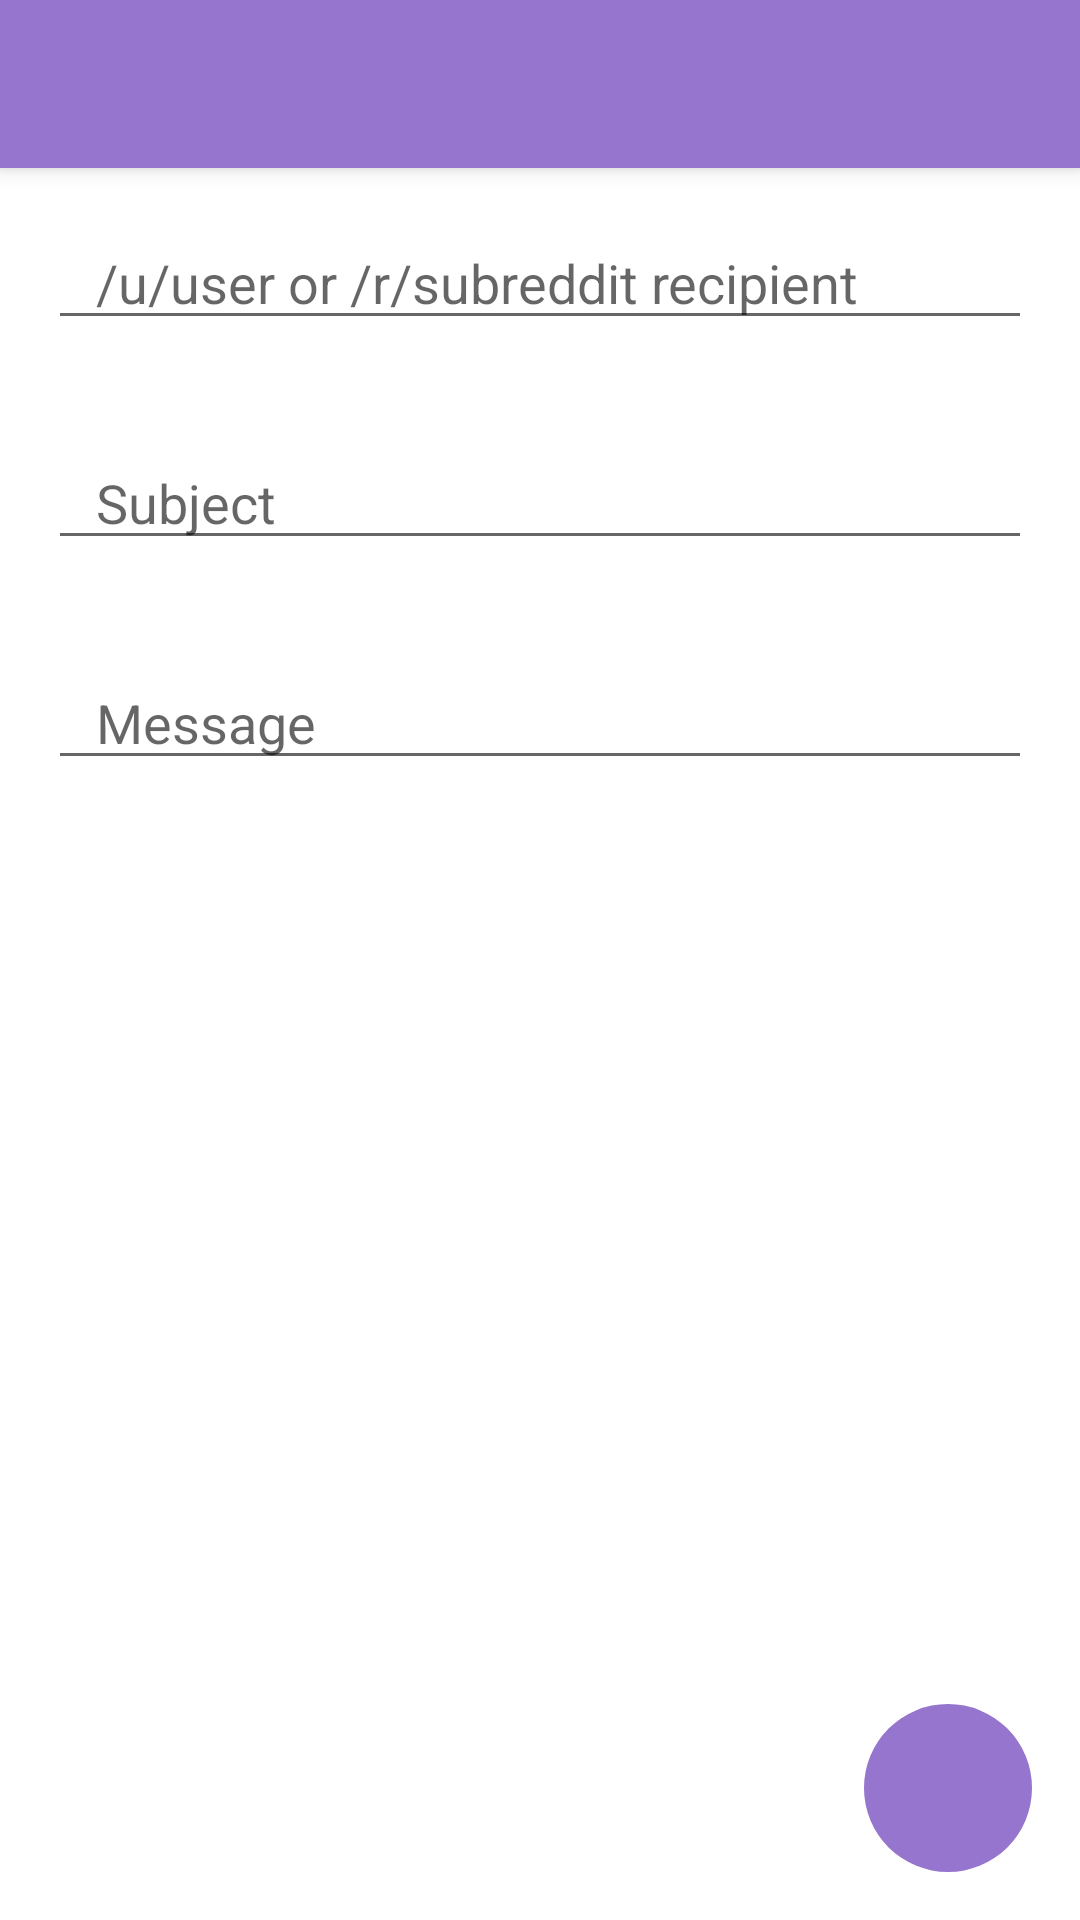

Produce the Android XML layout that renders to this screen, including the resource entries it uses.
<!-- AndroidManifest.xml: fallback theme Theme.MaterialComponents.DayNight.NoActionBar -->
<!-- res/layout/activity_new_message.xml -->
<?xml version="1.0" encoding="utf-8"?>
<android.support.design.widget.CoordinatorLayout
    android:layout_width="match_parent"
    android:layout_height="match_parent"
    xmlns:android="http://schemas.android.com/apk/res/android"
    xmlns:tools="http://schemas.android.com/tools"
    xmlns:app="http://schemas.android.com/apk/res-auto"
    tools:context=".ActivityNewMessage"
    >

    <RelativeLayout
        android:id="@+id/layout_relative"
        android:layout_width="match_parent"
        android:layout_height="match_parent"
        app:layout_behavior="@string/appbar_scrolling_view_behavior"
        >

        <android.support.v4.widget.NestedScrollView
            android:id="@+id/nested_scroll_view"
            android:layout_width="match_parent"
            android:layout_height="match_parent"
            android:paddingBottom="72dp"
            android:clipToPadding="false"
            >

            <RelativeLayout
                android:layout_width="match_parent"
                android:layout_height="match_parent"
                >

                <EditText
                    android:id="@+id/edit_recipient"
                    android:layout_width="match_parent"
                    android:layout_height="wrap_content"
                    android:layout_alignParentTop="true"
                    android:layout_marginStart="@dimen/activity_horizontal_margin"
                    android:layout_marginEnd="@dimen/activity_horizontal_margin"
                    android:layout_marginTop="@dimen/activity_vertical_margin"
                    android:layout_marginBottom="@dimen/activity_vertical_margin"
                    android:paddingStart="16dp"
                    android:paddingEnd="16dp"
                    android:hint="@string/message_recipient"
                    android:ellipsize="end"
                    android:maxLength="25"
                    />

                <EditText
                    android:id="@+id/edit_subject"
                    android:layout_width="match_parent"
                    android:layout_height="wrap_content"
                    android:layout_below="@id/edit_recipient"
                    android:layout_marginStart="@dimen/activity_horizontal_margin"
                    android:layout_marginEnd="@dimen/activity_horizontal_margin"
                    android:layout_marginTop="@dimen/activity_vertical_margin"
                    android:layout_marginBottom="@dimen/activity_vertical_margin"
                    android:paddingStart="16dp"
                    android:paddingEnd="16dp"
                    android:hint="@string/subject"
                    android:inputType="textCapSentences|textAutoCorrect|textMultiLine"
                    android:maxLength="100"
                    />

                <EditText
                    android:id="@+id/edit_message"
                    android:layout_width="match_parent"
                    android:layout_height="wrap_content"
                    android:layout_below="@id/edit_subject"
                    android:layout_marginStart="@dimen/activity_horizontal_margin"
                    android:layout_marginEnd="@dimen/activity_horizontal_margin"
                    android:layout_marginTop="@dimen/activity_vertical_margin"
                    android:layout_marginBottom="@dimen/activity_vertical_margin"
                    android:paddingStart="16dp"
                    android:paddingEnd="16dp"
                    android:hint="@string/messsage"
                    android:inputType="textCapSentences|textAutoCorrect|textMultiLine"
                    android:maxLength="40000"
                    />

                <RelativeLayout
                    android:id="@+id/layout_captcha"
                    android:layout_width="match_parent"
                    android:layout_height="wrap_content"
                    android:layout_below="@id/edit_message"
                    android:visibility="gone"
                    >

                    <TextView
                        android:id="@+id/text_captcha"
                        android:minHeight="48dp"
                        android:layout_width="match_parent"
                        android:layout_height="wrap_content"
                        android:layout_alignParentTop="true"
                        android:layout_toStartOf="@+id/button_captcha_refresh"
                        android:layout_marginStart="@dimen/activity_horizontal_margin"
                        android:layout_marginEnd="@dimen/activity_horizontal_margin"
                        android:layout_marginTop="@dimen/activity_vertical_margin"
                        android:layout_marginBottom="@dimen/activity_vertical_margin"
                        android:hint="@string/captcha"
                        />

                    <ImageButton
                        android:id="@+id/button_captcha_refresh"
                        android:layout_width="wrap_content"
                        android:layout_height="48dp"
                        android:layout_alignParentTop="true"
                        android:layout_alignParentEnd="true"
                        android:src="@drawable/ic_refresh_white_24dp"
                        android:padding="12dp"
                        />

                    <ImageView
                        android:id="@+id/image_captcha"
                        android:layout_width="match_parent"
                        android:layout_height="wrap_content"
                        android:layout_below="@id/text_captcha"
                        android:layout_marginStart="@dimen/activity_horizontal_margin"
                        android:layout_marginEnd="@dimen/activity_horizontal_margin"
                        android:layout_marginTop="8dp"
                        android:layout_marginBottom="8dp"
                        />

                    <EditText
                        android:id="@+id/edit_captcha"
                        android:layout_width="match_parent"
                        android:layout_height="wrap_content"
                        android:layout_below="@id/image_captcha"
                        android:layout_marginStart="@dimen/activity_horizontal_margin"
                        android:layout_marginEnd="@dimen/activity_horizontal_margin"
                        android:layout_marginTop="@dimen/activity_vertical_margin"
                        android:layout_marginBottom="@dimen/activity_vertical_margin"
                        android:paddingStart="16dp"
                        android:paddingEnd="16dp"
                        android:hint="@string/captcha_response"
                        />

                </RelativeLayout>

            </RelativeLayout>

        </android.support.v4.widget.NestedScrollView>

    </RelativeLayout>

    <android.support.design.widget.AppBarLayout
        android:id="@+id/layout_app_bar"
        android:layout_width="match_parent"
        android:layout_height="wrap_content"
        >

        
        <android.support.v7.widget.Toolbar
            android:id="@+id/toolbar"
            android:layout_width="match_parent"
            android:layout_height="?android:actionBarSize"
            android:background="@color/colorPrimary"
            app:layout_scrollFlags="scroll|enterAlways"
            />

    </android.support.design.widget.AppBarLayout>

    <RelativeLayout
        android:layout_width="wrap_content"
        android:layout_height="wrap_content"
        android:layout_alignParentEnd="true"
        android:layout_alignParentBottom="true"
        android:layout_margin="16dp"
        app:layout_anchor="@id/layout_relative"
        app:layout_anchorGravity="bottom|end"
        >

        <android.support.design.widget.FloatingActionButton
            android:id="@+id/fab_submit_post"
            android:layout_width="wrap_content"
            android:layout_height="wrap_content"
            android:src="@drawable/ic_check_white_24dp"
            android:layout_alignParentEnd="true"
            android:layout_alignParentBottom="true"
            app:layout_behavior="com.winsonchiu.reader.ScrollAwareFloatingActionButtonBehavior"
            app:backgroundTint="@color/colorPrimary"
            app:fabSize="normal"
            app:elevation="0dp"
            app:pressedTranslationZ="12dp"
            app:borderWidth="0dp"
            />

        <ProgressBar
            style="?android:attr/progressBarStyleHorizontal"
            android:id="@+id/progress_submit"
            android:layout_width="wrap_content"
            android:layout_height="wrap_content"
            android:layout_alignTop="@id/fab_submit_post"
            android:layout_alignBottom="@id/fab_submit_post"
            android:layout_alignStart="@id/fab_submit_post"
            android:layout_alignEnd="@id/fab_submit_post"
            android:progressDrawable="@drawable/progress_circular"
            android:indeterminateDrawable="@drawable/progress_indeterminate_circular"
            android:visibility="gone"
            />

    </RelativeLayout>

</android.support.design.widget.CoordinatorLayout>
<!-- resources referenced by this layout -->
<resources>
  <color name="colorPrimary">#FF9575CD</color>
  <dimen name="activity_horizontal_margin">16dp</dimen>
  <dimen name="activity_vertical_margin">16dp</dimen>
  <!-- drawable progress_circular (drawable) -->
  <?xml version="1.0" encoding="utf-8"?>
  <shape
      xmlns:android="http://schemas.android.com/apk/res/android"
      android:innerRadiusRatio="2.3"
      android:shape="ring"
      android:thickness="4dp"
      >
  
      <solid android:color="?attr/colorAccent" />
  
  </shape>
  <!-- drawable progress_indeterminate_circular (drawable) -->
  <?xml version="1.0" encoding="utf-8"?>
  <rotate
      xmlns:android="http://schemas.android.com/apk/res/android"
      android:pivotX="50%"
      android:pivotY="50%"
      android:fromDegrees="0"
      android:toDegrees="1440"
      >
  
      <shape
          android:shape="ring"
          android:innerRadiusRatio="2.3"
          android:thickness="4dp"
          >
  
          <gradient
              android:centerY="0.5"
              android:angle="45"
              android:startColor="@color/colorAccent"
              android:endColor="@color/colorAccent"
              />
  
      </shape>
  
  </rotate>
  <string name="captcha">CAPTCHA</string>
  <string name="captcha_response">CAPTCHA response</string>
  <string name="message_recipient">/u/user or /r/subreddit recipient</string>
  <string name="messsage">Message</string>
  <string name="subject">Subject</string>
  <color name="colorAccent">#FFFBC02D</color>
</resources>
